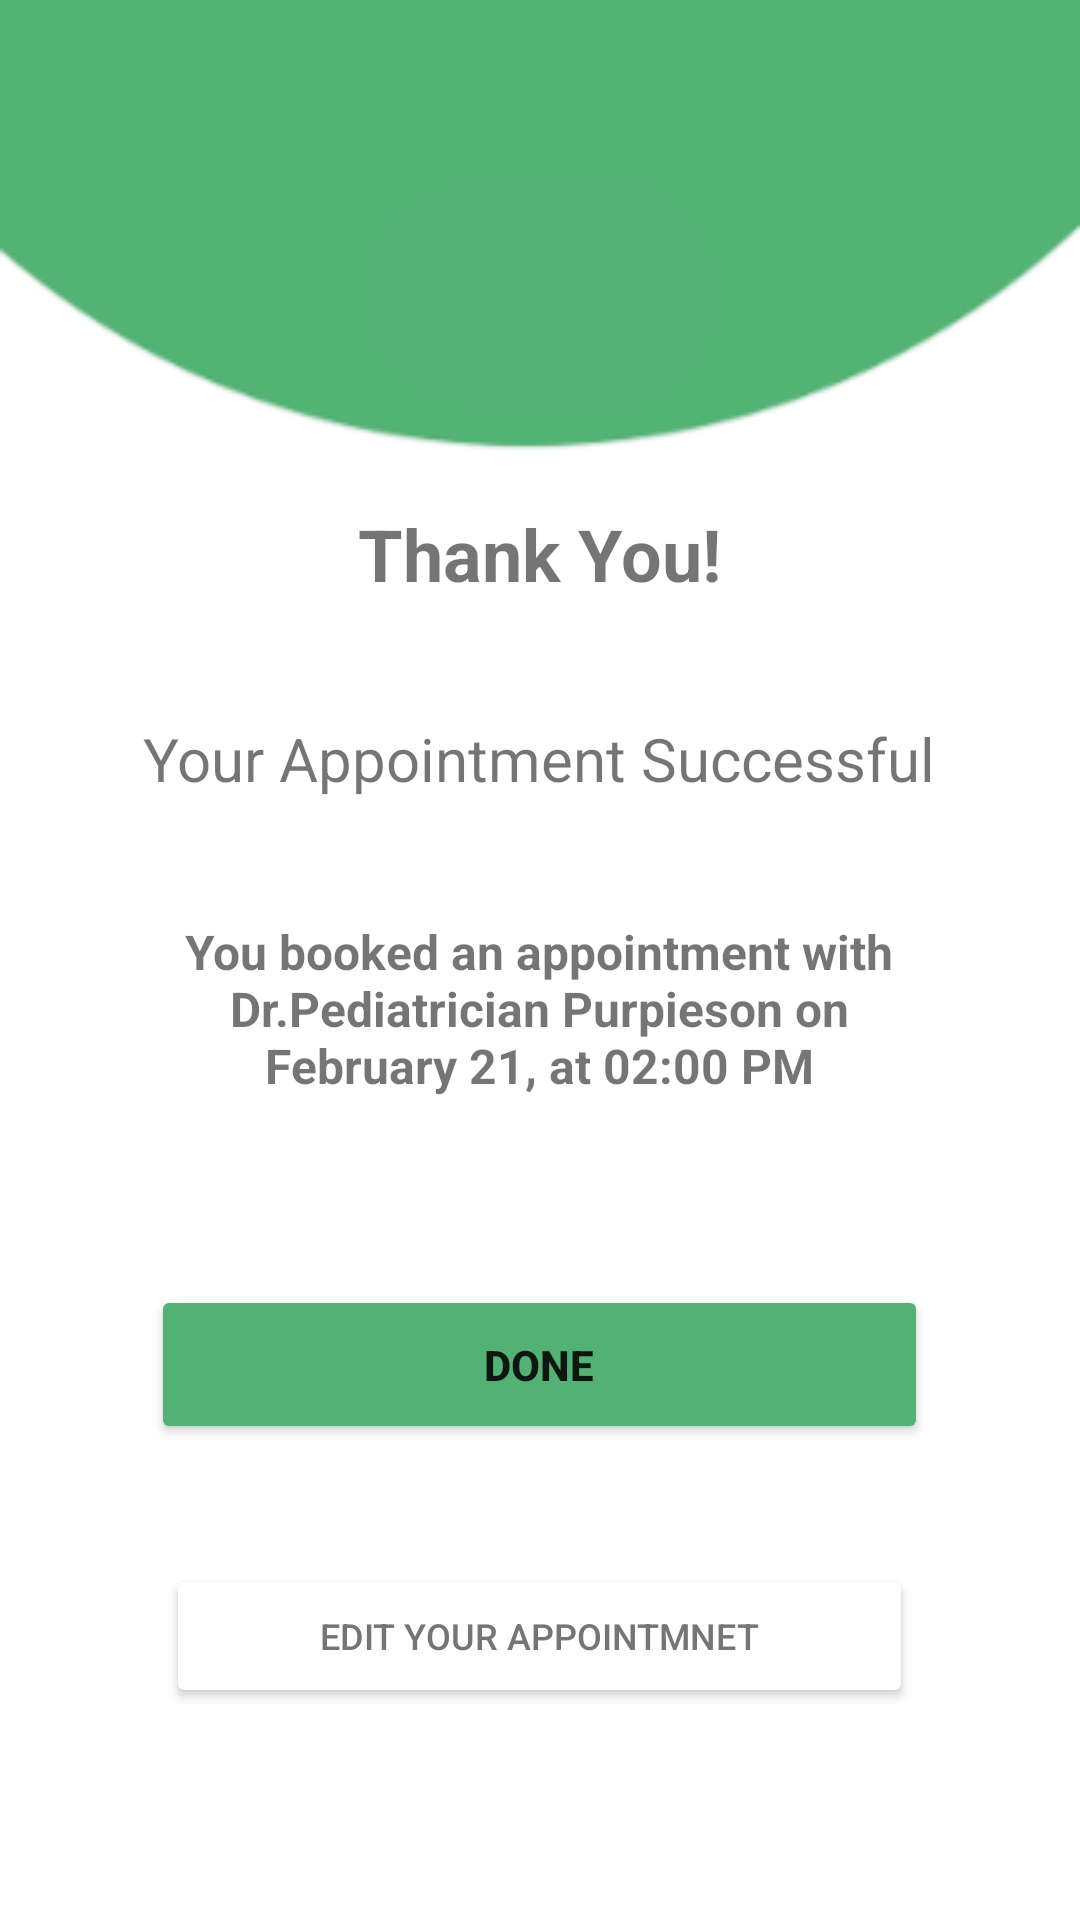

Write the Android layout XML for this screen, with the resource values it uses.
<!-- AndroidManifest.xml: application theme Theme.Hospital -->
<!-- res/layout/activity_thanks.xml -->
<?xml version="1.0" encoding="utf-8"?>
<LinearLayout xmlns:android="http://schemas.android.com/apk/res/android"
    xmlns:app="http://schemas.android.com/apk/res-auto"
    xmlns:tools="http://schemas.android.com/tools"
    tools:context=".thanks"
    android:layout_width="wrap_content"
    android:layout_height="wrap_content"
    android:background="@drawable/back"
    android:gravity="center">

    <LinearLayout
        android:orientation="vertical"
        android:layout_width="307dp"
        android:layout_height="578dp"
        android:background="@drawable/layout"
        android:gravity="center"
        android:textAlignment="center">

        <ImageView
            android:id="@+id/imageView2"
            android:layout_width="116dp"
            android:layout_height="79dp"
            android:layout_marginTop="16dp"
            android:layout_marginBottom="31dp"
            android:background="@drawable/round"
            app:srcCompat="@drawable/recommendation" />

        <TextView
            android:id="@+id/thanks"
            android:layout_width="225dp"
            android:layout_height="35dp"
            android:layout_marginBottom="36dp"
            android:text="Thank You!"
            android:textAlignment="center"
            android:textSize="24sp"
            android:textStyle="bold" />
        <TextView
            android:id="@+id/textView3"
            android:layout_width="wrap_content"
            android:layout_height="wrap_content"
            android:layout_marginBottom="40dp"
            android:text="Your Appointment Successful"
            android:textSize="20sp" />

        <TextView
            android:id="@+id/details"
            android:layout_width="239dp"
            android:layout_height="82dp"
            android:layout_marginBottom="40dp"
            android:text="You booked an appointment with Dr.Pediatrician Purpieson on February 21, at 02:00 PM"
            android:textAlignment="center"
            android:textSize="16sp"
            android:textStyle="bold" />

        <Button
            android:id="@+id/button6"
            android:layout_width="259dp"
            android:layout_height="53dp"
            android:layout_marginBottom="40dp"
            android:backgroundTint="#53B175"
            android:text="Done"
            android:textStyle="bold" />

        <Button
            android:id="@+id/edit"
            android:layout_width="249dp"
            android:layout_height="48dp"
            android:layout_marginBottom="28dp"
            android:backgroundTint="#FEFEFE"
            android:text="Edit your appointmnet"
            android:textColor="#757575"
            android:textSize="12sp" />

    </LinearLayout>

</LinearLayout>
<!-- resources referenced by this layout -->
<resources>
  <!-- drawable back: png bitmap (drawable, 6387 bytes) -->
  <!-- drawable round (drawable-v24) -->
  <?xml version="1.0" encoding="utf-8"?>
  <shape xmlns:android="http://schemas.android.com/apk/res/android">
     <solid android:color="#53B175"/>
     <corners android:radius="155dp"/>
  </shape>
  <style name="Theme.Hospital" parent="Theme.MaterialComponents.DayNight.NoActionBar">
          
          <item name="colorPrimary">#1AB853</item>
          <item name="colorPrimaryVariant">#1AB853</item>
          <item name="colorOnPrimary">@color/white</item>
          
          <item name="colorSecondary">@color/teal_200</item>
          <item name="colorSecondaryVariant">@color/teal_700</item>
          <item name="colorOnSecondary">@color/black</item>
          
          <item name="android:statusBarColor" tools:targetApi="l">?attr/colorPrimaryVariant</item>
          
      </style>
  <color name="white">#FFFFFFFF</color>
  <color name="teal_200">#FF03DAC5</color>
  <color name="teal_700">#FF018786</color>
  <color name="black">#FF000000</color>
</resources>
